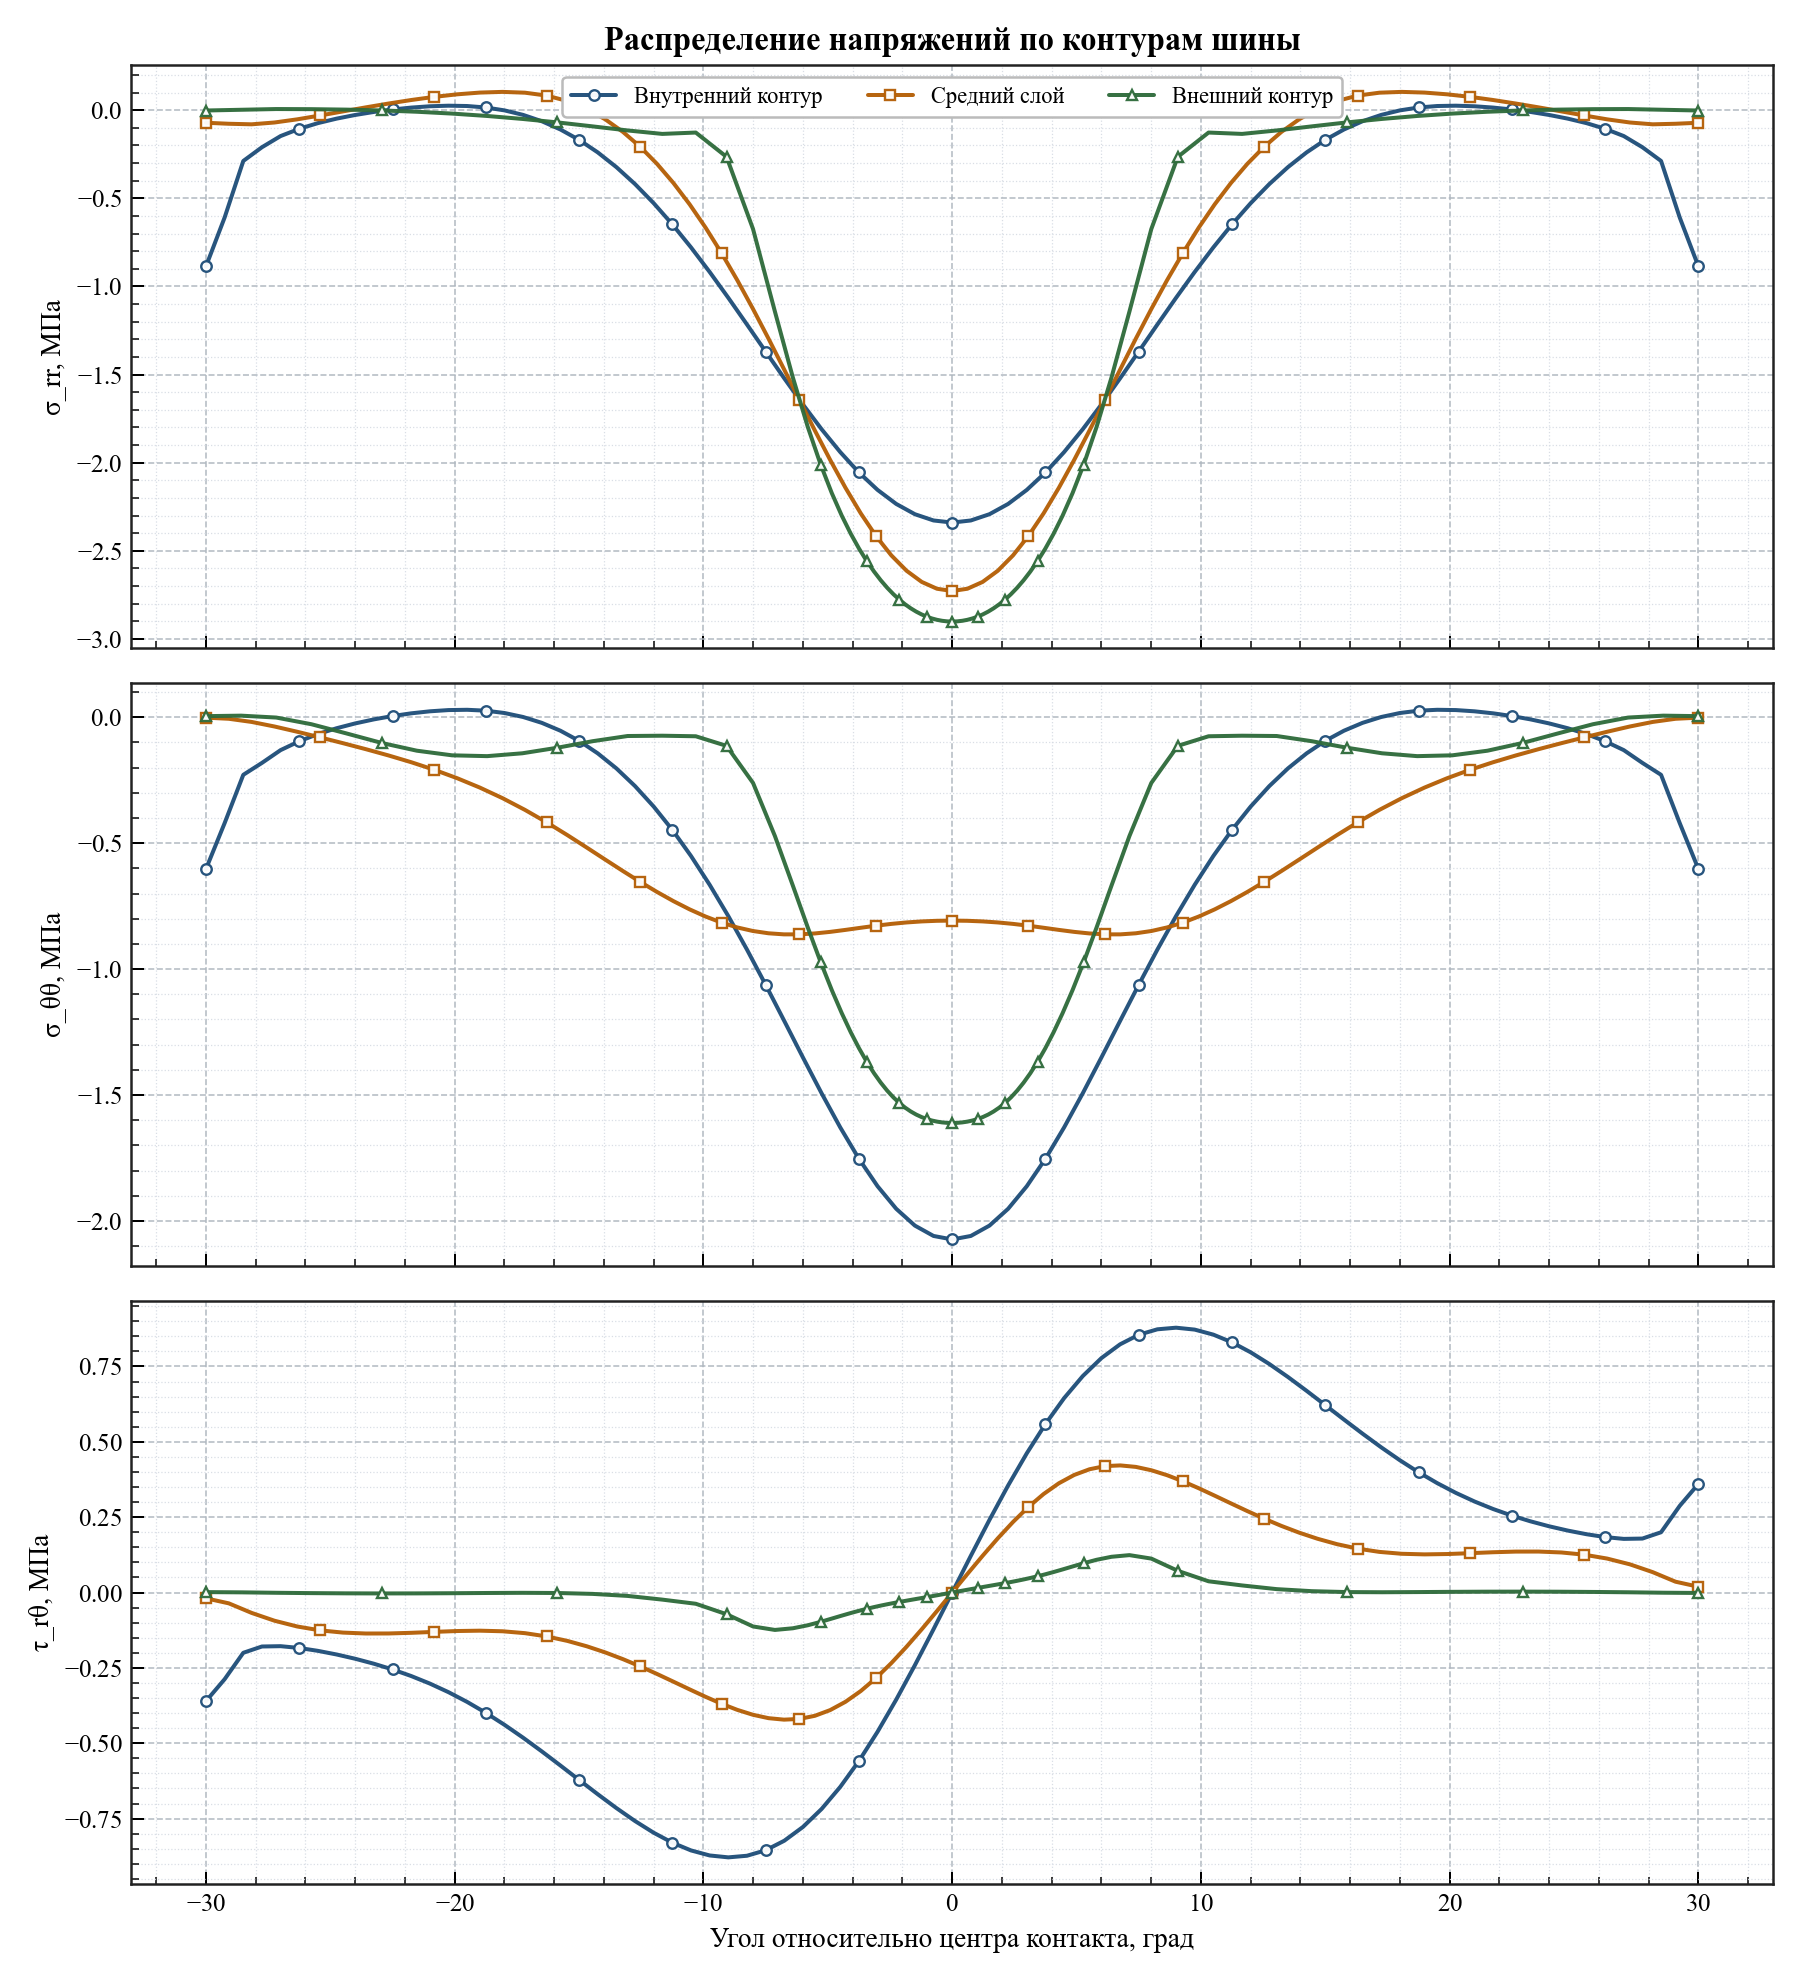

Data behind this chart, as committed beside it:
contour, relative_angle_deg, radius_мм, sigma_rr_mpa, sigma_tt_mpa, tau_rt_mpa
inner, -30, 250, -0.8864, -0.6023, -0.3603
inner, -29.25, 250, -0.6091, -0.4201, -0.2876
inner, -28.5, 250, -0.2884, -0.2284, -0.2
inner, -27.75, 250, -0.2105, -0.1811, -0.1791
inner, -27, 250, -0.1471, -0.1303, -0.178
inner, -26.25, 250, -0.106, -0.09513, -0.1839
inner, -25.5, 250, -0.07372, -0.06648, -0.1935
inner, -24.75, 250, -0.04826, -0.0434, -0.2055
inner, -24, 250, -0.02743, -0.02423, -0.2197
inner, -23.25, 250, -0.01028, -0.008219, -0.2362
inner, -22.5, 250, 0.003676, 0.005082, -0.2552
inner, -21.75, 250, 0.0145, 0.01581, -0.277
inner, -21, 250, 0.0219, 0.02383, -0.302
inner, -20.25, 250, 0.02521, 0.02875, -0.3306
inner, -19.5, 250, 0.02337, 0.02989, -0.363
inner, -18.75, 250.0, 0.01498, 0.02634, -0.3991
inner, -18, 250, -0.001391, 0.01711, -0.4388
inner, -17.25, 250, -0.027, 0.00128, -0.4817
inner, -16.5, 250, -0.06288, -0.02194, -0.527
inner, -15.75, 250, -0.1098, -0.05328, -0.574
inner, -15, 250, -0.1686, -0.09344, -0.6217
inner, -14.25, 250, -0.2397, -0.1431, -0.6691
inner, -13.5, 250, -0.3233, -0.2028, -0.7151
inner, -12.75, 250, -0.4196, -0.2732, -0.7582
inner, -12, 250, -0.5281, -0.3545, -0.797
inner, -11.25, 250, -0.6482, -0.4471, -0.83
inner, -10.5, 250, -0.7787, -0.5507, -0.8556
inner, -9.75, 250, -0.9183, -0.6652, -0.8723
inner, -9, 250, -1.065, -0.7895, -0.8787
inner, -8.25, 250, -1.216, -0.9225, -0.8733
inner, -7.5, 250, -1.37, -1.062, -0.8552
inner, -6.75, 250, -1.522, -1.206, -0.8235
inner, -6, 250, -1.67, -1.351, -0.7778
inner, -5.25, 250, -1.81, -1.493, -0.7181
inner, -4.5, 250, -1.94, -1.629, -0.6449
inner, -3.75, 250, -2.056, -1.753, -0.5591
inner, -3, 250, -2.155, -1.862, -0.462
inner, -2.25, 250, -2.234, -1.952, -0.3553
inner, -1.5, 250, -2.292, -2.019, -0.2411
inner, -0.75, 250.0, -2.328, -2.06, -0.1219
inner, -4.579998741307465e-13, 250, -2.34, -2.074, -5.314391340573292e-13
inner, 0.75, 250, -2.328, -2.06, 0.1219
inner, 1.5, 250, -2.292, -2.019, 0.2411
inner, 2.25, 250, -2.234, -1.952, 0.3553
inner, 3, 250.0, -2.155, -1.862, 0.462
inner, 3.75, 250, -2.056, -1.753, 0.5591
inner, 4.5, 250.0, -1.94, -1.629, 0.6449
inner, 5.25, 250, -1.81, -1.493, 0.7181
inner, 6, 250, -1.67, -1.351, 0.7778
inner, 6.75, 250, -1.522, -1.206, 0.8235
inner, 7.5, 250, -1.37, -1.062, 0.8552
inner, 8.25, 250, -1.216, -0.9225, 0.8733
inner, 9, 250.0, -1.065, -0.7895, 0.8787
inner, 9.75, 250, -0.9183, -0.6652, 0.8723
inner, 10.5, 250, -0.7787, -0.5507, 0.8556
inner, 11.25, 250, -0.6482, -0.4471, 0.83
inner, 12, 250, -0.5281, -0.3545, 0.797
inner, 12.75, 250, -0.4196, -0.2732, 0.7582
inner, 13.5, 250, -0.3233, -0.2028, 0.7151
inner, 14.25, 250, -0.2397, -0.1431, 0.6691
... 183 more rows
